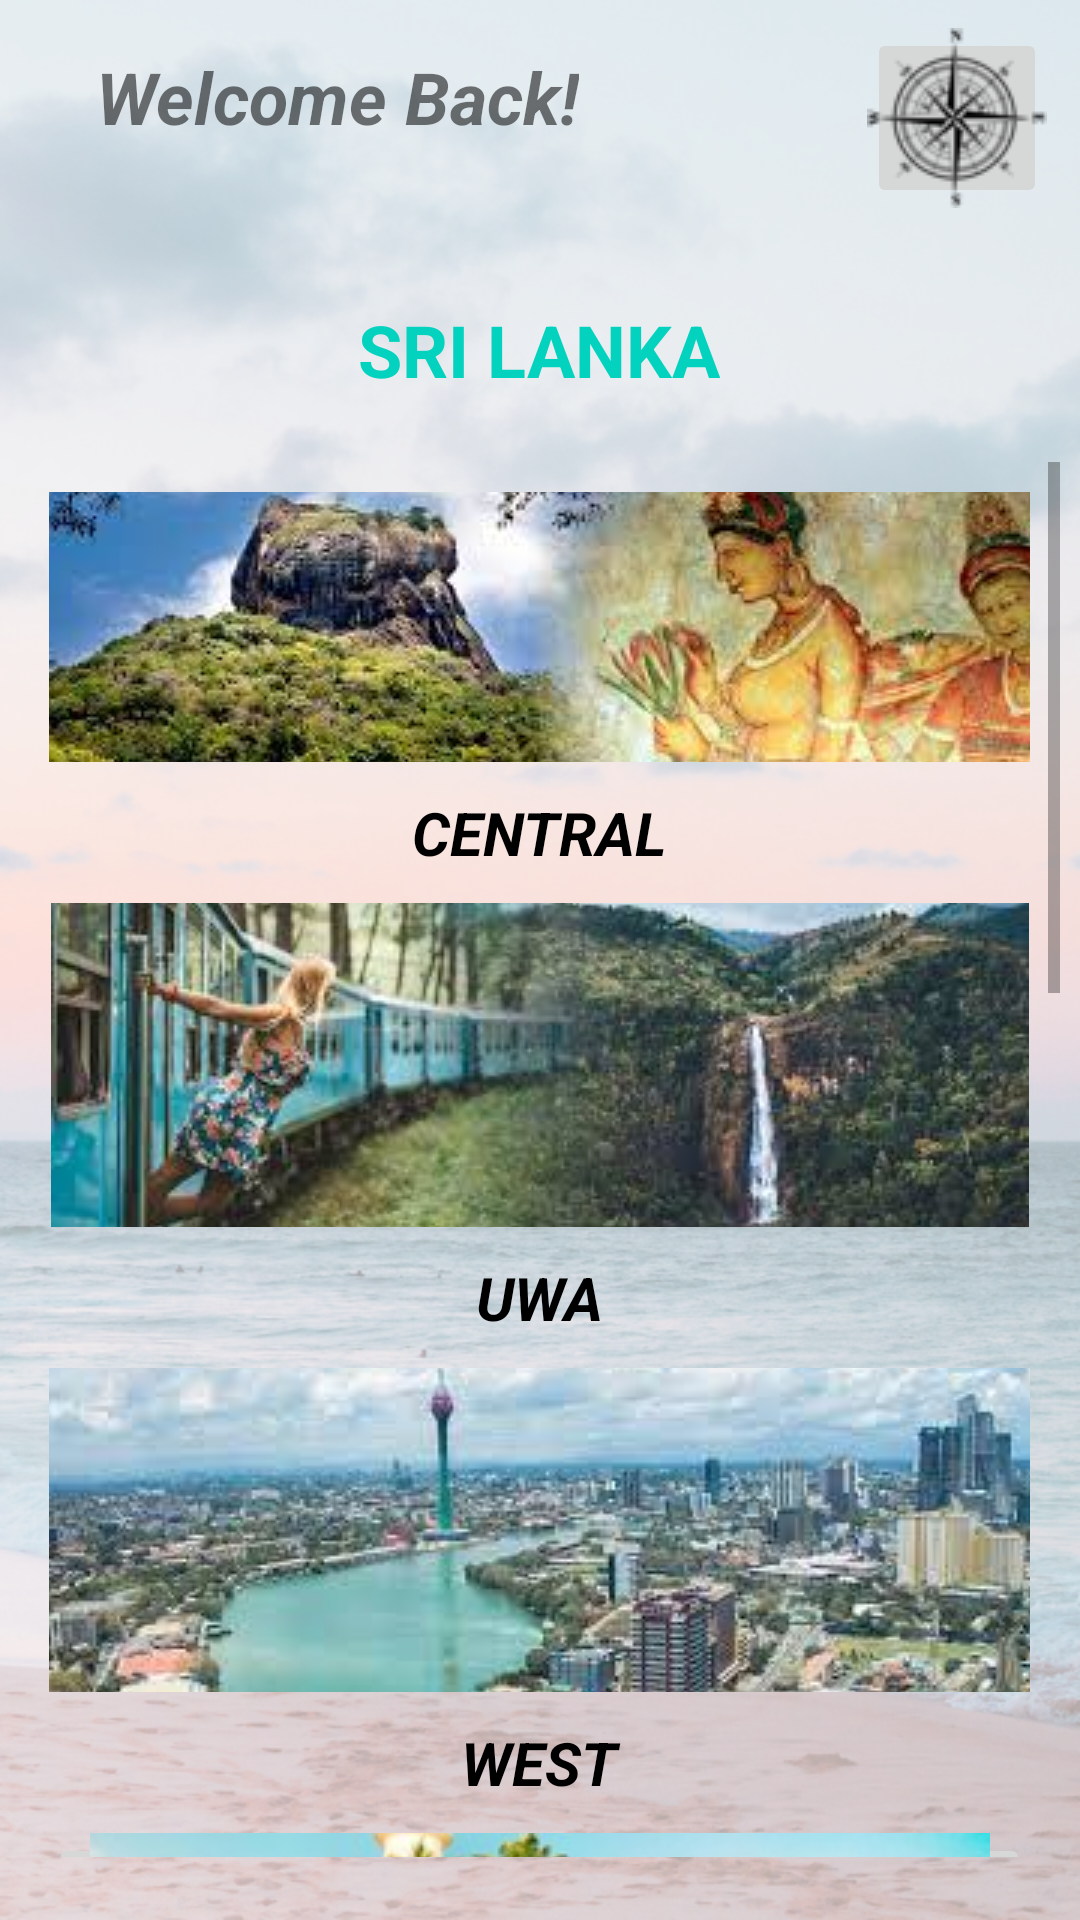

Reconstruct the res/layout file that produces this screen, plus the resources it refers to.
<!-- AndroidManifest.xml: application theme Theme.Gamanac -->
<!-- res/layout/activity_main.xml -->
<?xml version="1.0" encoding="utf-8"?>
<androidx.constraintlayout.widget.ConstraintLayout xmlns:android="http://schemas.android.com/apk/res/android"
    xmlns:app="http://schemas.android.com/apk/res-auto"
    xmlns:tools="http://schemas.android.com/tools"
    android:layout_width="match_parent"
    android:layout_height="match_parent"
    android:background="@drawable/bg02"
    tools:context=".MainActivity">


    <TextView
        android:id="@+id/txt_sl2"
        android:layout_width="wrap_content"
        android:layout_height="wrap_content"
        android:layout_marginTop="52dp"
        android:text="SRI LANKA"
        android:textColor="#03D2BE"
        android:textSize="24sp"
        android:textStyle="bold"
        app:layout_constraintEnd_toEndOf="parent"
        app:layout_constraintHorizontal_bias="0.498"
        app:layout_constraintStart_toStartOf="parent"
        app:layout_constraintTop_toBottomOf="@+id/txt_welcome" />

    <TextView
        android:id="@+id/txt_welcome"
        android:layout_width="wrap_content"
        android:layout_height="wrap_content"
        android:layout_marginStart="32dp"
        android:layout_marginTop="16dp"
        android:text="Welcome Back!"
        android:textSize="24sp"
        android:textStyle="bold|italic"
        app:layout_constraintStart_toStartOf="parent"
        app:layout_constraintTop_toTopOf="parent" />

    <ImageButton
        android:id="@+id/btn_compass"
        android:layout_width="60dp"
        android:layout_height="60dp"
        android:contentDescription="true"
        app:layout_constraintBottom_toTopOf="@+id/scroll_view"
        app:layout_constraintEnd_toEndOf="parent"
        app:layout_constraintHorizontal_bias="0.898"
        app:layout_constraintStart_toEndOf="@+id/txt_welcome"
        app:layout_constraintTop_toTopOf="parent"
        app:layout_constraintVertical_bias="0.101"
        app:srcCompat="@drawable/compass" />

    <ScrollView
        android:id="@+id/scroll_view"
        android:layout_width="347dp"
        android:layout_height="465dp"
        android:fillViewport="true"
        android:layoutDirection="locale"
        app:layout_constraintBottom_toBottomOf="parent"
        app:layout_constraintEnd_toEndOf="parent"
        app:layout_constraintHorizontal_bias="0.493"
        app:layout_constraintStart_toStartOf="parent"
        app:layout_constraintTop_toBottomOf="@+id/txt_sl2">

        <LinearLayout
            android:layout_width="match_parent"
            android:layout_height="wrap_content"
            android:fillViewport="true"
            android:orientation="vertical">

            <ImageButton
                android:id="@+id/imgbtn_central"
                android:layout_width="match_parent"
                android:layout_height="90dp"
                android:layout_margin="10dp"
                android:contentDescription="true"
                app:srcCompat="@drawable/central" />

            <TextView
                android:id="@+id/txt_central"
                android:layout_width="match_parent"
                android:layout_height="wrap_content"
                android:text="CENTRAL"
                android:textAlignment="center"
                android:textColor="#000000"
                android:textSize="20sp"
                android:textStyle="bold|italic" />

            <ImageButton
                android:id="@+id/imgbtn_uwa"
                android:layout_width="match_parent"
                android:layout_height="108dp"
                android:layout_margin="10dp"
                android:contentDescription="true"
                app:srcCompat="@drawable/uwa" />

            <TextView
                android:id="@+id/txt_uwa"
                android:layout_width="match_parent"
                android:layout_height="wrap_content"
                android:text="UWA"
                android:textAlignment="center"
                android:textColor="#000000"
                android:textSize="20sp"
                android:textStyle="bold|italic" />

            <ImageButton
                android:id="@+id/imgbtn_west"
                android:layout_width="match_parent"
                android:layout_height="108dp"
                android:layout_margin="10dp"
                android:contentDescription="true"
                app:srcCompat="@drawable/west" />

            <TextView
                android:id="@+id/txt_west"
                android:layout_width="match_parent"
                android:layout_height="wrap_content"
                android:text="WEST"
                android:textAlignment="center"
                android:textColor="#000000"
                android:textSize="20sp"
                android:textStyle="bold|italic" />

            <ImageButton
                android:id="@+id/imgbtn_south"
                android:layout_width="match_parent"
                android:layout_height="108dp"
                android:layout_margin="10dp"
                android:contentDescription="true"
                app:srcCompat="@drawable/south" />

            <TextView
                android:id="@+id/txt_south"
                android:layout_width="match_parent"
                android:layout_height="wrap_content"
                android:text="SOUTH"
                android:textAlignment="center"
                android:textColor="#000000"
                android:textSize="20sp"
                android:textStyle="bold|italic" />

            <ImageButton
                android:id="@+id/imgbtn_wayamba"
                android:layout_width="match_parent"
                android:layout_height="108dp"
                android:layout_margin="10dp"
                android:contentDescription="true"
                app:srcCompat="@drawable/north_west" />

            <TextView
                android:id="@+id/txt_wayamba"
                android:layout_width="match_parent"
                android:layout_height="wrap_content"
                android:text="WAYAMBA"
                android:textAlignment="center"
                android:textColor="#000000"
                android:textSize="20sp"
                android:textStyle="bold|italic" />

            <ImageButton
                android:id="@+id/imgbtn_northcentral"
                android:layout_width="match_parent"
                android:layout_height="108dp"
                android:layout_margin="10dp"
                android:contentDescription="true"
                app:srcCompat="@drawable/north_central" />

            <TextView
                android:id="@+id/txt_northcentral"
                android:layout_width="match_parent"
                android:layout_height="wrap_content"
                android:text="NORTH CENTRAL"
                android:textAlignment="center"
                android:textColor="#000000"
                android:textSize="20sp"
                android:textStyle="bold|italic" />

            <ImageButton
                android:id="@+id/imgbtn_sabaragamu"
                android:layout_width="match_parent"
                android:layout_height="108dp"
                android:layout_margin="10dp"
                android:clickable="true"
                android:contentDescription="true"
                app:srcCompat="@drawable/sabaragamu" />

            <TextView
                android:id="@+id/txt_sabaragamu"
                android:layout_width="match_parent"
                android:layout_height="wrap_content"
                android:text="SABARAGAMUWA"
                android:textAlignment="center"
                android:textColor="#000000"
                android:textSize="20sp"
                android:textStyle="bold|italic" />
            <ImageButton
                android:id="@+id/imgbtn_northeast"
                android:layout_width="match_parent"
                android:layout_height="108dp"
                android:layout_margin="10dp"
                android:clickable="true"
                android:contentDescription="true"
                app:srcCompat="@drawable/north" />

            <TextView
                android:id="@+id/txt_northeast"
                android:layout_width="match_parent"
                android:layout_height="wrap_content"
                android:text="NORTH EAST"
                android:textAlignment="center"
                android:textColor="#000000"
                android:textSize="20sp"
                android:textStyle="bold|italic" />


        </LinearLayout>

    </ScrollView>

</androidx.constraintlayout.widget.ConstraintLayout>
<!-- resources referenced by this layout -->
<resources>
  <!-- drawable bg02: png bitmap (drawable, 480995 bytes) -->
  <!-- drawable central: jpg bitmap (drawable, 13733 bytes) -->
  <!-- drawable compass: png bitmap (drawable, 2615 bytes) -->
  <!-- drawable north: jpg bitmap (drawable, 19739 bytes) -->
  <!-- drawable north_central: jpg bitmap (drawable, 7785 bytes) -->
  <!-- drawable north_west: jpg bitmap (drawable, 9265 bytes) -->
  <!-- drawable sabaragamu: jpg bitmap (drawable, 11065 bytes) -->
  <!-- drawable south: jpg bitmap (drawable, 16417 bytes) -->
  <!-- drawable uwa: jpg bitmap (drawable, 11657 bytes) -->
  <!-- drawable west: jpg bitmap (drawable, 11191 bytes) -->
  <style name="Theme.Gamanac" parent="Theme.MaterialComponents.DayNight.DarkActionBar">
          
          <item name="colorPrimary">@color/purple_500</item>
          <item name="colorPrimaryVariant">@color/purple_700</item>
          <item name="colorOnPrimary">@color/white</item>
          
          <item name="colorSecondary">@color/teal_200</item>
          <item name="colorSecondaryVariant">@color/teal_700</item>
          <item name="colorOnSecondary">@color/black</item>
          
          <item name="android:statusBarColor">?attr/colorPrimaryVariant</item>
          
      </style>
  <!-- not gathered from this repository: default colours our renderer supplied (Android Studio template values) -->
  <color name="purple_500">#FF6200EE</color>
  <color name="purple_700">#FF3700B3</color>
  <color name="teal_200">#FF03DAC5</color>
  <color name="teal_700">#FF018786</color>
  <color name="black">#FF000000</color>
  <color name="white">#FFFFFFFF</color>
</resources>
